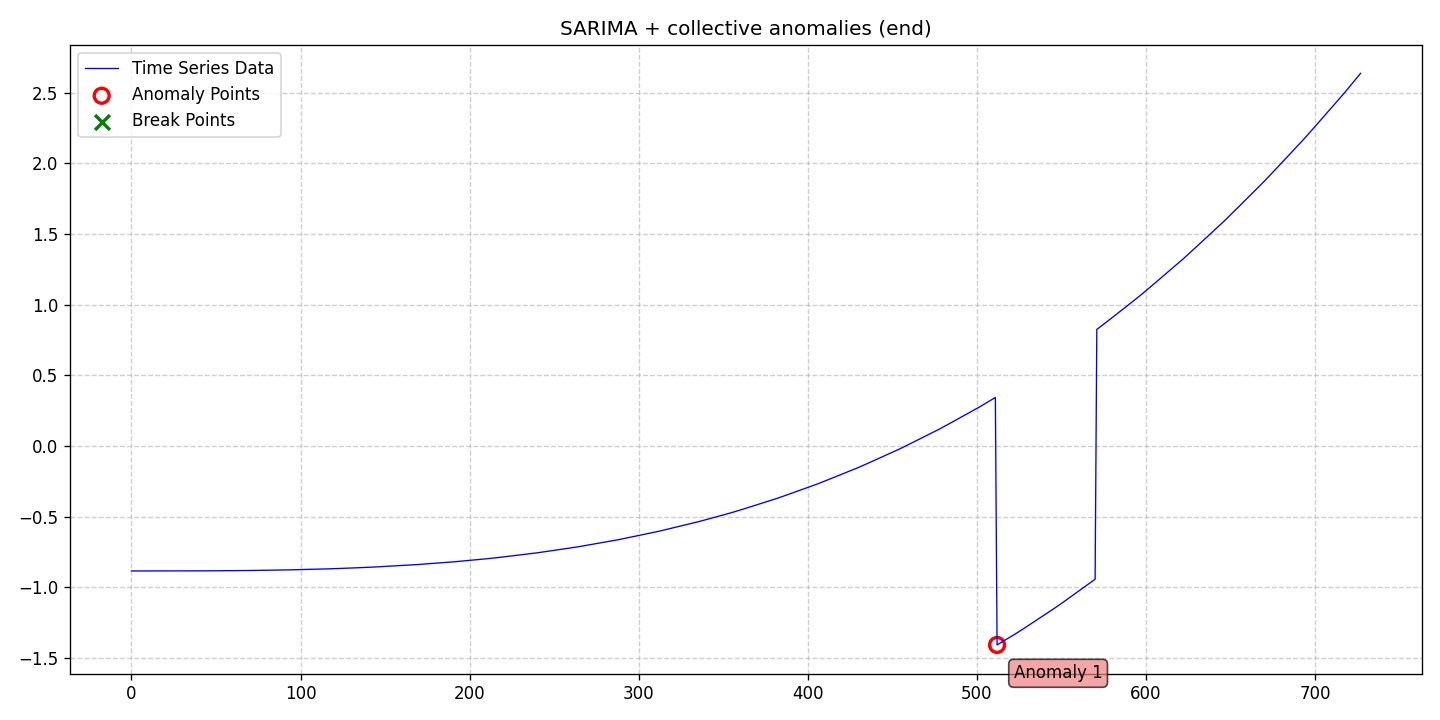

Values plotted in this chart, from the file beside it:
date, data, stationary, det_lin_up, det_lin_down, det_quad, det_cubic, det_exp, det_damped, stoc_trend, volatility, single_seas, multiple_seas, point_anom_single, point_anom_multi, collect_anom, context_anom, mean_shift, var_shift, trend_shift, point_anom_count, point_anom_location, point_anom_point, collect_anom_count
2020-01-01, -0.8834, 0, 0, 0, 0, 0, 0, 0, 0, 0, 1, 0, 0, 0, 1, 0, 0, 0, 0, 0, none, , 1
2020-01-02, -0.8834, 0, 0, 0, 0, 0, 0, 0, 0, 0, 1, 0, 0, 0, 1, 0, 0, 0, 0, 0, none, , 1
2020-01-03, -0.8834, 0, 0, 0, 0, 0, 0, 0, 0, 0, 1, 0, 0, 0, 1, 0, 0, 0, 0, 0, none, , 1
2020-01-04, -0.8834, 0, 0, 0, 0, 0, 0, 0, 0, 0, 1, 0, 0, 0, 1, 0, 0, 0, 0, 0, none, , 1
2020-01-05, -0.8834, 0, 0, 0, 0, 0, 0, 0, 0, 0, 1, 0, 0, 0, 1, 0, 0, 0, 0, 0, none, , 1
2020-01-06, -0.8834, 0, 0, 0, 0, 0, 0, 0, 0, 0, 1, 0, 0, 0, 1, 0, 0, 0, 0, 0, none, , 1
2020-01-07, -0.8834, 0, 0, 0, 0, 0, 0, 0, 0, 0, 1, 0, 0, 0, 1, 0, 0, 0, 0, 0, none, , 1
2020-01-08, -0.8834, 0, 0, 0, 0, 0, 0, 0, 0, 0, 1, 0, 0, 0, 1, 0, 0, 0, 0, 0, none, , 1
2020-01-09, -0.8834, 0, 0, 0, 0, 0, 0, 0, 0, 0, 1, 0, 0, 0, 1, 0, 0, 0, 0, 0, none, , 1
2020-01-10, -0.8834, 0, 0, 0, 0, 0, 0, 0, 0, 0, 1, 0, 0, 0, 1, 0, 0, 0, 0, 0, none, , 1
2020-01-11, -0.8834, 0, 0, 0, 0, 0, 0, 0, 0, 0, 1, 0, 0, 0, 1, 0, 0, 0, 0, 0, none, , 1
2020-01-12, -0.8834, 0, 0, 0, 0, 0, 0, 0, 0, 0, 1, 0, 0, 0, 1, 0, 0, 0, 0, 0, none, , 1
2020-01-13, -0.8834, 0, 0, 0, 0, 0, 0, 0, 0, 0, 1, 0, 0, 0, 1, 0, 0, 0, 0, 0, none, , 1
2020-01-14, -0.8834, 0, 0, 0, 0, 0, 0, 0, 0, 0, 1, 0, 0, 0, 1, 0, 0, 0, 0, 0, none, , 1
2020-01-15, -0.8834, 0, 0, 0, 0, 0, 0, 0, 0, 0, 1, 0, 0, 0, 1, 0, 0, 0, 0, 0, none, , 1
2020-01-16, -0.8834, 0, 0, 0, 0, 0, 0, 0, 0, 0, 1, 0, 0, 0, 1, 0, 0, 0, 0, 0, none, , 1
2020-01-17, -0.8834, 0, 0, 0, 0, 0, 0, 0, 0, 0, 1, 0, 0, 0, 1, 0, 0, 0, 0, 0, none, , 1
2020-01-18, -0.8834, 0, 0, 0, 0, 0, 0, 0, 0, 0, 1, 0, 0, 0, 1, 0, 0, 0, 0, 0, none, , 1
2020-01-19, -0.8834, 0, 0, 0, 0, 0, 0, 0, 0, 0, 1, 0, 0, 0, 1, 0, 0, 0, 0, 0, none, , 1
2020-01-20, -0.8834, 0, 0, 0, 0, 0, 0, 0, 0, 0, 1, 0, 0, 0, 1, 0, 0, 0, 0, 0, none, , 1
2020-01-21, -0.8834, 0, 0, 0, 0, 0, 0, 0, 0, 0, 1, 0, 0, 0, 1, 0, 0, 0, 0, 0, none, , 1
2020-01-22, -0.8834, 0, 0, 0, 0, 0, 0, 0, 0, 0, 1, 0, 0, 0, 1, 0, 0, 0, 0, 0, none, , 1
2020-01-23, -0.8834, 0, 0, 0, 0, 0, 0, 0, 0, 0, 1, 0, 0, 0, 1, 0, 0, 0, 0, 0, none, , 1
2020-01-24, -0.8833, 0, 0, 0, 0, 0, 0, 0, 0, 0, 1, 0, 0, 0, 1, 0, 0, 0, 0, 0, none, , 1
2020-01-25, -0.8833, 0, 0, 0, 0, 0, 0, 0, 0, 0, 1, 0, 0, 0, 1, 0, 0, 0, 0, 0, none, , 1
2020-01-26, -0.8833, 0, 0, 0, 0, 0, 0, 0, 0, 0, 1, 0, 0, 0, 1, 0, 0, 0, 0, 0, none, , 1
2020-01-27, -0.8833, 0, 0, 0, 0, 0, 0, 0, 0, 0, 1, 0, 0, 0, 1, 0, 0, 0, 0, 0, none, , 1
2020-01-28, -0.8832, 0, 0, 0, 0, 0, 0, 0, 0, 0, 1, 0, 0, 0, 1, 0, 0, 0, 0, 0, none, , 1
2020-01-29, -0.8832, 0, 0, 0, 0, 0, 0, 0, 0, 0, 1, 0, 0, 0, 1, 0, 0, 0, 0, 0, none, , 1
2020-01-30, -0.8832, 0, 0, 0, 0, 0, 0, 0, 0, 0, 1, 0, 0, 0, 1, 0, 0, 0, 0, 0, none, , 1
2020-01-31, -0.8831, 0, 0, 0, 0, 0, 0, 0, 0, 0, 1, 0, 0, 0, 1, 0, 0, 0, 0, 0, none, , 1
2020-02-01, -0.8831, 0, 0, 0, 0, 0, 0, 0, 0, 0, 1, 0, 0, 0, 1, 0, 0, 0, 0, 0, none, , 1
2020-02-02, -0.8831, 0, 0, 0, 0, 0, 0, 0, 0, 0, 1, 0, 0, 0, 1, 0, 0, 0, 0, 0, none, , 1
2020-02-03, -0.883, 0, 0, 0, 0, 0, 0, 0, 0, 0, 1, 0, 0, 0, 1, 0, 0, 0, 0, 0, none, , 1
2020-02-04, -0.883, 0, 0, 0, 0, 0, 0, 0, 0, 0, 1, 0, 0, 0, 1, 0, 0, 0, 0, 0, none, , 1
2020-02-05, -0.883, 0, 0, 0, 0, 0, 0, 0, 0, 0, 1, 0, 0, 0, 1, 0, 0, 0, 0, 0, none, , 1
2020-02-06, -0.883, 0, 0, 0, 0, 0, 0, 0, 0, 0, 1, 0, 0, 0, 1, 0, 0, 0, 0, 0, none, , 1
2020-02-07, -0.8829, 0, 0, 0, 0, 0, 0, 0, 0, 0, 1, 0, 0, 0, 1, 0, 0, 0, 0, 0, none, , 1
2020-02-08, -0.8829, 0, 0, 0, 0, 0, 0, 0, 0, 0, 1, 0, 0, 0, 1, 0, 0, 0, 0, 0, none, , 1
2020-02-09, -0.8829, 0, 0, 0, 0, 0, 0, 0, 0, 0, 1, 0, 0, 0, 1, 0, 0, 0, 0, 0, none, , 1
2020-02-10, -0.8828, 0, 0, 0, 0, 0, 0, 0, 0, 0, 1, 0, 0, 0, 1, 0, 0, 0, 0, 0, none, , 1
2020-02-11, -0.8828, 0, 0, 0, 0, 0, 0, 0, 0, 0, 1, 0, 0, 0, 1, 0, 0, 0, 0, 0, none, , 1
2020-02-12, -0.8827, 0, 0, 0, 0, 0, 0, 0, 0, 0, 1, 0, 0, 0, 1, 0, 0, 0, 0, 0, none, , 1
2020-02-13, -0.8827, 0, 0, 0, 0, 0, 0, 0, 0, 0, 1, 0, 0, 0, 1, 0, 0, 0, 0, 0, none, , 1
2020-02-14, -0.8826, 0, 0, 0, 0, 0, 0, 0, 0, 0, 1, 0, 0, 0, 1, 0, 0, 0, 0, 0, none, , 1
2020-02-15, -0.8826, 0, 0, 0, 0, 0, 0, 0, 0, 0, 1, 0, 0, 0, 1, 0, 0, 0, 0, 0, none, , 1
2020-02-16, -0.8825, 0, 0, 0, 0, 0, 0, 0, 0, 0, 1, 0, 0, 0, 1, 0, 0, 0, 0, 0, none, , 1
2020-02-17, -0.8824, 0, 0, 0, 0, 0, 0, 0, 0, 0, 1, 0, 0, 0, 1, 0, 0, 0, 0, 0, none, , 1
2020-02-18, -0.8824, 0, 0, 0, 0, 0, 0, 0, 0, 0, 1, 0, 0, 0, 1, 0, 0, 0, 0, 0, none, , 1
2020-02-19, -0.8823, 0, 0, 0, 0, 0, 0, 0, 0, 0, 1, 0, 0, 0, 1, 0, 0, 0, 0, 0, none, , 1
2020-02-20, -0.8822, 0, 0, 0, 0, 0, 0, 0, 0, 0, 1, 0, 0, 0, 1, 0, 0, 0, 0, 0, none, , 1
2020-02-21, -0.8821, 0, 0, 0, 0, 0, 0, 0, 0, 0, 1, 0, 0, 0, 1, 0, 0, 0, 0, 0, none, , 1
2020-02-22, -0.882, 0, 0, 0, 0, 0, 0, 0, 0, 0, 1, 0, 0, 0, 1, 0, 0, 0, 0, 0, none, , 1
2020-02-23, -0.8819, 0, 0, 0, 0, 0, 0, 0, 0, 0, 1, 0, 0, 0, 1, 0, 0, 0, 0, 0, none, , 1
2020-02-24, -0.8818, 0, 0, 0, 0, 0, 0, 0, 0, 0, 1, 0, 0, 0, 1, 0, 0, 0, 0, 0, none, , 1
2020-02-25, -0.8817, 0, 0, 0, 0, 0, 0, 0, 0, 0, 1, 0, 0, 0, 1, 0, 0, 0, 0, 0, none, , 1
2020-02-26, -0.8816, 0, 0, 0, 0, 0, 0, 0, 0, 0, 1, 0, 0, 0, 1, 0, 0, 0, 0, 0, none, , 1
2020-02-27, -0.8815, 0, 0, 0, 0, 0, 0, 0, 0, 0, 1, 0, 0, 0, 1, 0, 0, 0, 0, 0, none, , 1
2020-02-28, -0.8815, 0, 0, 0, 0, 0, 0, 0, 0, 0, 1, 0, 0, 0, 1, 0, 0, 0, 0, 0, none, , 1
2020-02-29, -0.8814, 0, 0, 0, 0, 0, 0, 0, 0, 0, 1, 0, 0, 0, 1, 0, 0, 0, 0, 0, none, , 1
... 668 more rows
